pico-8 play session: no input (idle)

[t = 1 s] idle ~1s (no d-pad/buttons)
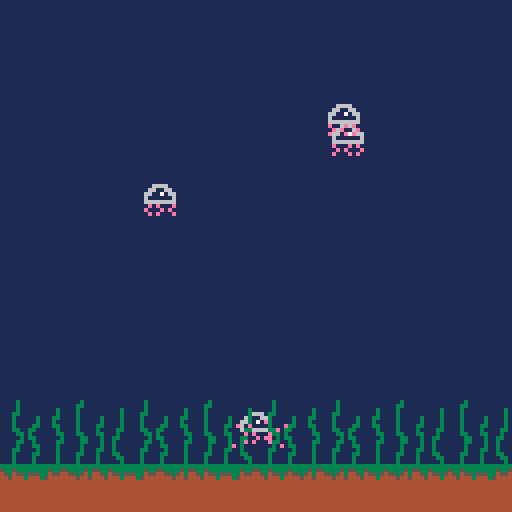
[t = 2 s] idle ~2s (no d-pad/buttons)
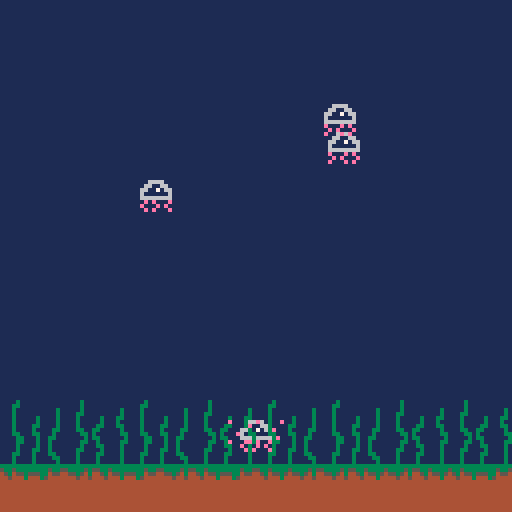
[t = 6 s] idle ~6s (no d-pad/buttons)
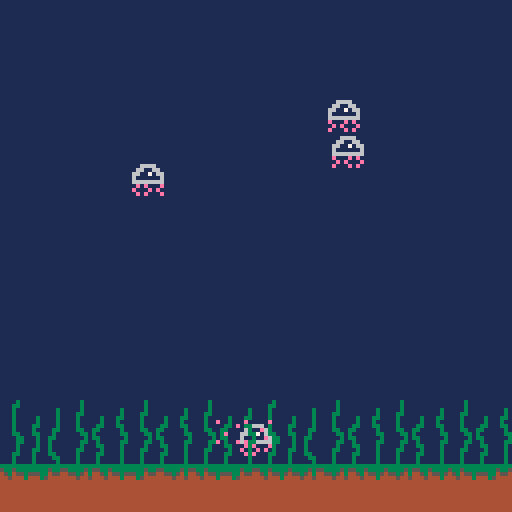
[t = 8 s] idle ~8s (no d-pad/buttons)
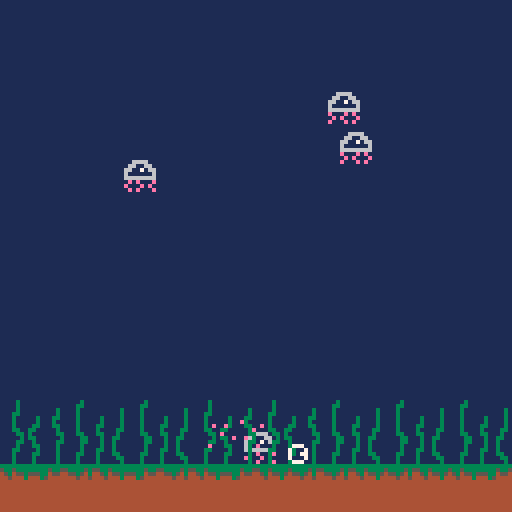

pico-8 cartridge
version 42
__lua__
--nature of code ecosystem
--luosrestil

function _init()
	cls(1)
	
	actors={}
	--jellyfish
	for i=1,4 do
		add(actors,jf:new())
	end
	--seaweed
	local sw_y=13*8-4
	for i=0,128,16 do
		add(actors,sw:new(i,sw_y))
	end
	--plankton
	local plnk_y=13*8
	add(actors,plnk:new(64,plnk_y))
	
	msgs={}
end

function _update()
	for i=1,#actors do
		actors[i]:update()
	end
	
	--bubble spawner
	if rnd()<0.01 then
		add(actors,bub:new())
	end
	
	if(btn(⬅️)) c.x-=2
	if(btn(➡️)) c.x+=2
	if(btn(⬆️)) c.y-=2
	if(btn(⬇️)) c.y+=2
end

function _draw()
	cls(1)
	
	for i=1,#actors do
		draw(actors[i])
	end
	
	map(0,0)
	
	for msg in all(msgs) do
		print(msg,8)
	end
end
-->8
--actors

--jellyfish
jf={
	anim_len=2,
	sp_start=80,
	sp_w=1,
	sp_h=1
}
jf.__index=jf

function jf:new()
	local jfi={
		pos=vec:new(
			rnd()*120+5,
			rnd()*100+5
		),
		vel=vec:new(),
		acc=vec:new(),
		max_spd=0.2,
		counter=0,
		anim_spd=rnd()*5+5,
		sp=jf.sp_start,
		tx=rnd()*9999,
		ty=rnd()*9999,
	}
	setmetatable(jfi,jf)
	return jfi
end

function jf:update()
	self.acc.x=0
	self.acc.y=0
	self.acc.x=(rnd()-0.5)/10
	self.acc.y=(rnd()-0.5)/10
	self.vel+=self.acc
	if self.vel:mag() > self.max_spd then
		self.vel:set_mag(self.max_spd)
	end
	self.pos+=self.vel
	if (self.pos.x>128) self.pos.x=-8
	if (self.pos.x<-8) self.pos.x=128
	if (self.pos.y>128) self.pos.y=0
	if (self.pos.y<-8) self.pos.y=128
	animate(self)
end


--seaweed
sw={
	anim_len=2,
	sp_start=5,
	sp_w=2,
	sp_h=2
}
sw.__index=sw

function sw:new(x,y)
	local swi={
		pos=vec:new(x,y),
		counter=0,
		anim_spd=rnd()*5+10,
		sp=sw.sp_start
	}
	setmetatable(swi,sw)
	return swi
end

function sw:update()
	animate(self)
end


--bubble
bub={
	sp=66,
	sp_w=1,
	sp_h=1
}
bub.__index=bub

function bub:new()
	local b={
		pos=vec:new(
			rnd()*120+5,
			14*8
		),
		vel=vec:new(0,map_rng(rnd(),0,1,-0.2,-0.5)),
		acc=vec:new(),
		ty=rnd()*9999,
	}
	setmetatable(b,bub)
	return b
end

function bub:update()
	--switch to oscillation
	--once we learn it
	self.acc.x=map_rng(rnd(),0,1,-0.1,0.1)
	self.vel+=self.acc
	self.vel.x*=0.9
	self.pos+=self.vel
	if (self.pos.y < -8) self.kill()
end

function bub:kill()
	del(actors,self)
end


--plankton
plnk={
	anim_len=2,
	sp_start=1,
	sp_w=2,
	sp_h=1,
	anim_spd=8,
	spd=0.1
}
plnk.__index=plnk

function plnk:new(x,y)
	local plnk_i={
		pos=vec:new(x,y),
		counter=0,
		sp=plnk.sp_start
	}
	setmetatable(plnk_i,plnk)
	return plnk_i
end

function plnk:update()
	animate(self)
	self.pos.x-=self.spd
	if self.pos.x<-16 then self.pos.x=128 end
end


-->8
--vectors
vec={
	__add=function(v1,v2)
		return vec:new(v1.x+v2.x,v1.y+v2.y)
	end,
	__sub=function(v1,v2)
		return vec:new(v1.x-v2.x,v1.y-v2.y)
	end,
	__mul=function(lhs,rhs)
		if type(lhs)=="table" and type(rhs)=="number" then
  	return vec:new(lhs.x*rhs,lhs.y*rhs)
  elseif type(lhs) == "number" and type(rhs) == "table" then
  	return vec:new(rhs.x*lhs,rhs.y*lhs)
  else
  	add(msg,"incompatible types")
  end
	end,
	--dot product
	__pow=function(v1,v2)
		return v1.x*v2.x+v1.y*v2.y
	end,
}
vec.__index=vec

function vec:new(x,y)
	if (x==nil) x=0
	if (y==nil) y=0
	local v={x=x,y=y,isvec=true}
	setmetatable(v,vec)
	return v
end

function vec:add(v)
	self.x+=v.x
	self.y+=v.y
end

function vec:sub(v)
	self.x-=v.x
	self.y-=v.y
end

function vec:mul(s)
	self.x*=s
	self.y*=s
end

function vec:norm()
	self:mul(1/self:mag())
end

function vec:mag()
	return sqrt(self.x*self.x+self.y*self.y)
end

function vec:set_mag(m)
	self:norm()
	self:mul(m)
end

function vec:limit(l)
	if self:mag() > l then
		self:set_mag(l)
	end
end
-->8
-- opensimplex noise

-- usage example
--in _init->os2d_noise(8675309)
--x=map_rng(
--	os2d_eval(tx,0),
--	-1,1,0,127)
--y=map_rng(
--	os2d_eval(ty,0),
--	-1,1,0,127)
--tx+=0.01
--ty+=0.01

-- adapted from public-domain
-- code found here:
-- https://gist.github.com/kdotjpg/b1270127455a94ac5d19

--------------------------------

-- opensimplex noise in java.
-- [redacted]
-- 
-- v1.1 (october 5, 2014)
-- - added 2d and 4d implementations.
-- - proper gradient sets for all dimensions, from a
--   dimensionally-generalizable scheme with an actual
--   rhyme and reason behind it.
-- - removed default permutation array in favor of
--   default seed.
-- - changed seed-based constructor to be independent
--   of any particular randomization library, so results
--   will be the same when ported to other languages.

-- (1/sqrt(2+1)-1)/2
local _os2d_str=-0.211324865405187
-- (  sqrt(2+1)-1)/2
local _os2d_squ= 0.366025403784439

-- cache some constant invariant
-- expressions that were 
-- probably getting folded by 
-- [redacted]
-- the pico-8 lua interpreter.
local _os2d_squ_pl1=_os2d_squ+1
local _os2d_squ_tm2=_os2d_squ*2
local _os2d_squ_tm2_pl1=_os2d_squ_tm2+1
local _os2d_squ_tm2_pl2=_os2d_squ_tm2+2

local _os2d_nrm=47

local _os2d_prm={}

-- gradients for 2d. they 
-- approximate the directions to
-- the vertices of an octagon 
-- from the center
local _os2d_grd = 
{[0]=
	 5, 2,  2, 5,
	-5, 2, -2, 5,
	 5,-2,  2,-5,
	-5,-2, -2,-5,
}

-- initializes generator using a 
-- permutation array generated 
-- from a random seed.
-- note: generates a proper 
-- permutation, rather than 
-- performing n pair swaps on a 
-- base array.
function os2d_noise(seed)
	local src={}
	for i=0,255 do
		src[i]=i
		_os2d_prm[i]=0
	end
	srand(seed)
	for i=255,0,-1 do
		local r=flr(rnd(i+1))
		_os2d_prm[i]=src[r]
		src[r]=src[i]
	end
end

-- 2d opensimplex noise.
function os2d_eval(x,y)
	-- put input coords on grid
	local sto=(x+y)*_os2d_str
	local xs=x+sto
	local ys=y+sto
	
	-- flr to get grid 
	-- coordinates of rhombus
	-- (stretched square) super-
	-- cell origin.
	local xsb=flr(xs)
	local ysb=flr(ys)
	
	-- skew out to get actual 
	-- coords of rhombus origin.
	-- we'll need these later.
	local sqo=(xsb+ysb)*_os2d_squ
	local xb=xsb+sqo
	local yb=ysb+sqo

	-- compute grid coords rel.
	-- to rhombus origin.
	local xins=xs-xsb
	local yins=ys-ysb

	-- sum those together to get
	-- a value that determines 
	-- which region we're in.
	local insum=xins+yins

	-- positions relative to 
	-- origin point.
	local dx0=x-xb
	local dy0=y-yb
	
	-- we'll be defining these 
	-- inside the next block and
	-- using them afterwards.
	local dx_ext,dy_ext,xsv_ext,ysv_ext

	local val=0

	-- contribution (1,0)
	local dx1=dx0-_os2d_squ_pl1
	local dy1=dy0-_os2d_squ
	local at1=2-dx1*dx1-dy1*dy1
	if at1>0 then
		at1*=at1
		local i=band(_os2d_prm[(_os2d_prm[(xsb+1)%256]+ysb)%256],0x0e)
		val+=at1*at1*(_os2d_grd[i]*dx1+_os2d_grd[i+1]*dy1)
	end

	-- contribution (0,1)
	local dx2=dx0-_os2d_squ
	local dy2=dy0-_os2d_squ_pl1
	local at2=2-dx2*dx2-dy2*dy2
	if at2>0 then
		at2*=at2
		local i=band(_os2d_prm[(_os2d_prm[xsb%256]+ysb+1)%256],0x0e)
		val+=at2*at2*(_os2d_grd[i]*dx2+_os2d_grd[i+1]*dy2)
	end
	
	if insum<=1 then
		-- we're inside the triangle
		-- (2-simplex) at (0,0)
		local zins=1-insum
		if zins>xins or zins>yins then
			-- (0,0) is one of the 
			-- closest two triangular
			-- vertices
			if xins>yins then
				xsv_ext=xsb+1
				ysv_ext=ysb-1
				dx_ext=dx0-1
				dy_ext=dy0+1
			else
				xsv_ext=xsb-1
				ysv_ext=ysb+1
				dx_ext=dx0+1
				dy_ext=dy0-1
			end
		else
			-- (1,0) and (0,1) are the
			-- closest two vertices.
			xsv_ext=xsb+1
			ysv_ext=ysb+1
			dx_ext=dx0-_os2d_squ_tm2_pl1
			dy_ext=dy0-_os2d_squ_tm2_pl1
		end
	else  //we're inside the triangle (2-simplex) at (1,1)
		local zins = 2-insum
		if zins<xins or zins<yins then
			-- (0,0) is one of the 
			-- closest two triangular
			-- vertices
			if xins>yins then
				xsv_ext=xsb+2
				ysv_ext=ysb
				dx_ext=dx0-_os2d_squ_tm2_pl2
				dy_ext=dy0-_os2d_squ_tm2
			else
				xsv_ext=xsb
				ysv_ext=ysb+2
				dx_ext=dx0-_os2d_squ_tm2
				dy_ext=dy0-_os2d_squ_tm2_pl2
			end
		else
			-- (1,0) and (0,1) are the
			-- closest two vertices.
			dx_ext=dx0
			dy_ext=dy0
			xsv_ext=xsb
			ysv_ext=ysb
		end
		xsb+=1
		ysb+=1
		dx0=dx0-_os2d_squ_tm2_pl1
		dy0=dy0-_os2d_squ_tm2_pl1
	end
	
	-- contribution (0,0) or (1,1)
	local at0=2-dx0*dx0-dy0*dy0
	if at0>0 then
		at0*=at0
		local i=band(_os2d_prm[(_os2d_prm[xsb%256]+ysb)%256],0x0e)
		val+=at0*at0*(_os2d_grd[i]*dx0+_os2d_grd[i+1]*dy0)
	end
	
	-- extra vertex
	local atx=2-dx_ext*dx_ext-dy_ext*dy_ext
	if atx>0 then
		atx*=atx
		local i=band(_os2d_prm[(_os2d_prm[xsv_ext%256]+ysv_ext)%256],0x0e)
		val+=atx*atx*(_os2d_grd[i]*dx_ext+_os2d_grd[i+1]*dy_ext)
	end
	return val/_os2d_nrm
end

-- [redacted]
-- an extrapolate() function
-- here, which was called in 
-- four places in eval(), but i
-- found inlining it to produce
-- good performance benefits.

-->8

-->8
--util

function animate(act)
	--act={
	--	counter,
	--	anim_spd,
	--	anim_len,
	--	sp_start,
	--	sp,
	--	sp_w,
	--	sp_h
	--}
	act.counter+=1
	if act.counter>act.anim_spd then
		act.counter=0
		act.sp+=act.sp_w
		if act.sp>act.sp_start+(act.anim_len*act.sp_w)-1 then 
			act.sp=act.sp_start 
		end
	end
end

function draw(act)
	spr(act.sp,act.pos.x,act.pos.y,act.sp_w,act.sp_h)
end

function map_rng(val,as,ae,bs,be)
	return (val-as)/(ae-as)*(be-bs)+bs
end
__gfx__
00000000000000000000000000000000000000000000300000000000000030000000000000000000000000000000000000000000000000000000000000000000
000000000e000000e00000e0000000000e0000000003300000000000000030000000000000000000000000000000000000000000000000000000000000000000
00700700000000e00000000000e00e00000000e00003000000000030000030000000003000000000000000000000000000000000000000000000000000000000
00077000000000000000e000000000000000e0000003000000000030000330000000003000000000000000000000000000000000000000000000000000000000
00077000000e0000000000000000e000000000000003000003000030000300000300033000000000000000000000000000000000000000000000000000000000
007007000000000000000e000000000e00e000000003000003000030000300000300030000000000000000000000000000000000000000000000000000000000
000000000e0000e0e000000000000000000000000003000033000030000300003300033000000000000000000000000000000000000000000000000000000000
0000000000000000000000000e00000000000e000003000030000330000330033000003000000000000000000000000000000000000000000000000000000000
00000000000000000000000000000000000000000003300033000300000033030000003300000000000000000000000000000000000000000000000000000000
00000000000000000000000000000000000000000000330003003300000003033000000300000000000000000000000000000000000000000000000000000000
00000000000000000000000000000000000000000000330003003000000033003000003300000000000000000000000000000000000000000000000000000000
00000000000000000000000000000000000000000000300003003000000030003300003000000000000000000000000000000000000000000000000000000000
00000000000000003333333333333333333333330000300033003000000330000300003000000000000000000000000000000000000000000000000000000000
00000000000000005335333333335335533335350003300030003300000300003300003000000000000000000000000000000000000000000000000000000000
00000000000000004534553555334554455354340003000030000330000300003000003000000000000000000000000000000000000000000000000000000000
00000000000000004454443444354444444544540003000030000030000300003000003000000000000000000000000000000000000000000000000000000000
00000000444444440000000000000000000000000000000000000000000000000000000000000000000000000000000000000000000000000000000000000000
00000000444444440000000000000000000000000000000000000000000000000000000000000000000000000000000000000000000000000000000000000000
00000000444444440000000000000000000000000000000000000000000000000000000000000000000000000000000000000000000000000000000000000000
00000000444444440000000000000000000000000000000000000000000000000000000000000000000000000000000000000000000000000000000000000000
00000000444444440000000000000000000000000000000000000000000000000000000000000000000000000000000000000000000000000000000000000000
00000000444444440000000000000000000000000000000000000000000000000000000000000000000000000000000000000000000000000000000000000000
00000000444444440000000000000000000000000000000000000000000000000000000000000000000000000000000000000000000000000000000000000000
00000000444444440000000000000000000000000000000000000000000000000000000000000000000000000000000000000000000000000000000000000000
00000000000000000000000000000000000000000000000000000000000000000000000000000000000000000000000000000000000000000000000000000000
00000000000000000000000000000000000000000000000000000000000000000000000000000000000000000000000000000000000000000000000000000000
00000000000000000000000000000000000000000000000000000000000000000000000000000000000000000000000000000000000000000000000000000000
00000000000000000000000000000000000000000000000000000000000000000000000000000000000000000000000000000000000000000000000000000000
00000000000000000000000000000000000000000000000000000000000000000000000000000000000000000000000000000000000000000000000000000000
00000000000000000000000000000000000000000000000000000000000000000000000000000000000000000000000000000000000000000000000000000000
00000000000000000000000000000000000000000000000000000000000000000000000000000000000000000000000000000000000000000000000000000000
00000000000000000000000000000000000000000000000000000000000000000000000000000000000000000000000000000000000000000000000000000000
00000000000000000000000000000000000000000000000000000000000000000000000000000000000000000000000000000000000000000000000000000000
0cc0cc0000c0c0000000000000000000000000000000000000000000000000000000000000000000000000000000000000000000000000000000000000000000
ccc9ccc000c9c0000007770000000000000000000000000000000000000000000000000000000000000000000000000000000000000000000000000000000000
ccc9ccc000c9c0000070007000000000000000000000000000000000000000000000000000000000000000000000000000000000000000000000000000000000
0cc9cc0000c9c0000070077000000000000000000000000000000000000000000000000000000000000000000000000000000000000000000000000000000000
00c0c000000000000070007000000000000000000000000000000000000000000000000000000000000000000000000000000000000000000000000000000000
00000000000000000007770000000000000000000000000000000000000000000000000000000000000000000000000000000000000000000000000000000000
00000000000000000000000000000000000000000000000000000000000000000000000000000000000000000000000000000000000000000000000000000000
00666600006666000000000000000000000000000000000000000000000000000000000000000000000000000000000000000000000000000000000000000000
06600660066006600000000000000000000000000000000000000000000000000000000000000000000000000000000000000000000000000000000000000000
66007066660070660000000000000000000000000000000000000000000000000000000000000000000000000000000000000000000000000000000000000000
60000006600000060000000000000000000000000000000000000000000000000000000000000000000000000000000000000000000000000000000000000000
66666666666666660000000000000000000000000000000000000000000000000000000000000000000000000000000000000000000000000000000000000000
e000e0e00e0e000e0000000000000000000000000000000000000000000000000000000000000000000000000000000000000000000000000000000000000000
0e0e000ee000e0e00000000000000000000000000000000000000000000000000000000000000000000000000000000000000000000000000000000000000000
e000e0e00e0e000e0000000000000000000000000000000000000000000000000000000000000000000000000000000000000000000000000000000000000000
__map__
0000000000000000000000000000000000000000000000000000000000000000000000000000000000000000000000000000000000000000000000000000000000000000000000000000000000000000000000000000000000000000000000000000000000000000000000000000000000000000000000000000000000000000
0000000000000000000000000000000000000000000000000000000000000000000000000000000000000000000000000000000000000000000000000000000000000000000000000000000000000000000000000000000000000000000000000000000000000000000000000000000000000000000000000000000000000000
0000000000000000000000000000000000000000000000000000000000000000000000000000000000000000000000000000000000000000000000000000000000000000000000000000000000000000000000000000000000000000000000000000000000000000000000000000000000000000000000000000000000000000
0000000000000000000000000000000000000000000000000000000000000000000000000000000000000000000000000000000000000000000000000000000000000000000000000000000000000000000000000000000000000000000000000000000000000000000000000000000000000000000000000000000000000000
0000000000000000000000000000000000000000000000000000000000000000000000000000000000000000000000000000000000000000000000000000000000000000000000000000000000000000000000000000000000000000000000000000000000000000000000000000000000000000000000000000000000000000
0000000000000000000000000000000000000000000000000000000000000000000000000000000000000000000000000000000000000000000000000000000000000000000000000000000000000000000000000000000000000000000000000000000000000000000000000000000000000000000000000000000000000000
0000000000000000000000000000000000000000000000000000000000000000000000000000000000000000000000000000000000000000000000000000000000000000000000000000000000000000000000000000000000000000000000000000000000000000000000000000000000000000000000000000000000000000
0000000000000000000000000000000000000000000000000000000000000000000000000000000000000000000000000000000000000000000000000000000000000000000000000000000000000000000000000000000000000000000000000000000000000000000000000000000000000000000000000000000000000000
0000000000000000000000000000000000000000000000000000000000000000000000000000000000000000000000000000000000000000000000000000000000000000000000000000000000000000000000000000000000000000000000000000000000000000000000000000000000000000000000000000000000000000
0000000000000000000000000000000000000000000000000000000000000000000000000000000000000000000000000000000000000000000000000000000000000000000000000000000000000000000000000000000000000000000000000000000000000000000000000000000000000000000000000000000000000000
0000000000000000000000000000000000000000000000000000000000000000000000000000000000000000000000000000000000000000000000000000000000000000000000000000000000000000000000000000000000000000000000000000000000000000000000000000000000000000000000000000000000000000
0000000000000000000000000000000000000000000000000000000000000000000000000000000000000000000000000000000000000000000000000000000000000000000000000000000000000000000000000000000000000000000000000000000000000000000000000000000000000000000000000000000000000000
0000000000000000000000000000000000000000000000000000000000000000000000000000000000000000000000000000000000000000000000000000000000000000000000000000000000000000000000000000000000000000000000000000000000000000000000000000000000000000000000000000000000000000
0000000000000000000000000000000000000000000000000000000000000000000000000000000000000000000000000000000000000000000000000000000000000000000000000000000000000000000000000000000000000000000000000000000000000000000000000000000000000000000000000000000000000000
1213141213141213121414121412121300000000000000000000000000000000000000000000000000000000000000000000000000000000000000000000000000000000000000000000000000000000000000000000000000000000000000000000000000000000000000000000000000000000000000000000000000000000
2121212121212121212121212121212100000000000000000000000000000000000000000000000000000000000000000000000000000000000000000000000000000000000000000000000000000000000000000000000000000000000000000000000000000000000000000000000000000000000000000000000000000000
